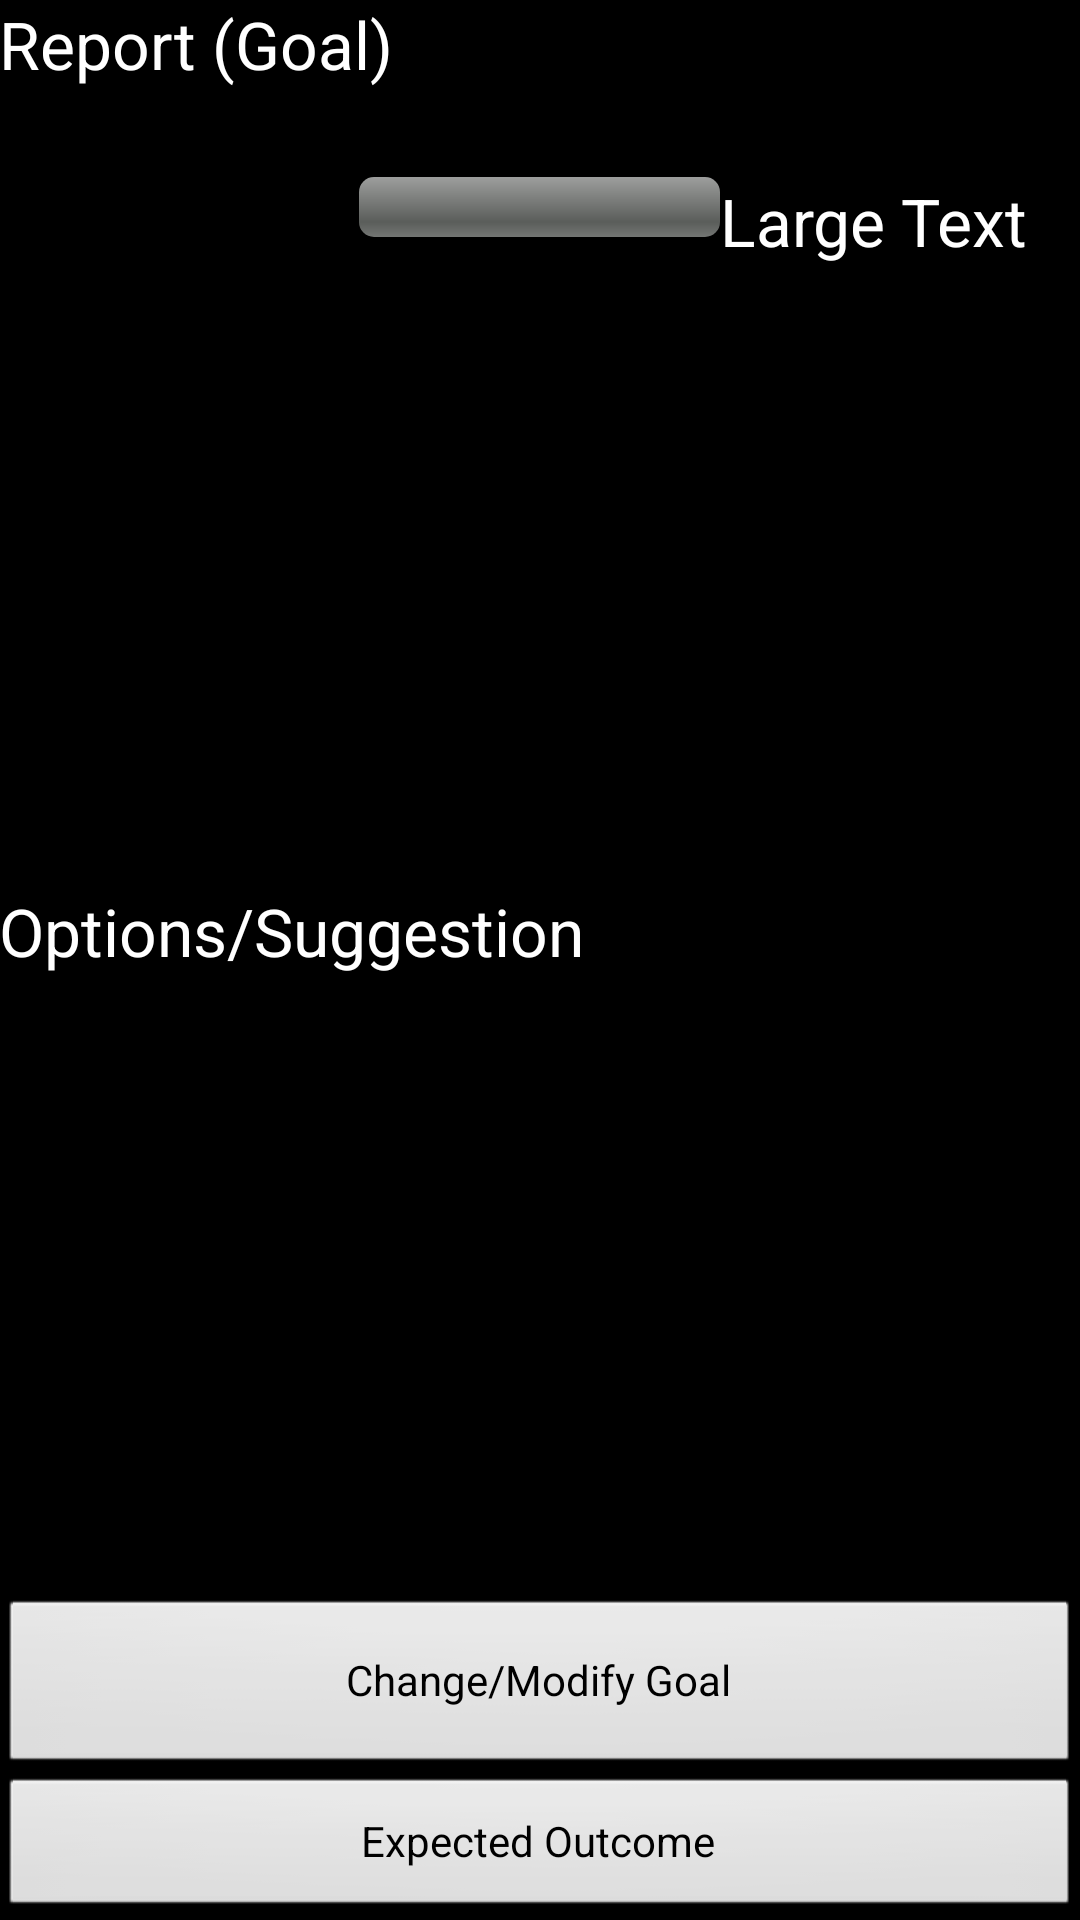

Here is an Android app screen rendered from its layout file. Give the layout XML and the strings, colors and styles it references.
<!-- AndroidManifest.xml: application theme AppTheme -->
<!-- res/layout/activity_requirement.xml -->
<LinearLayout xmlns:android="http://schemas.android.com/apk/res/android"
    xmlns:tools="http://schemas.android.com/tools"
    android:id="@+id/LinearLayout1"
    android:layout_width="match_parent"
    android:layout_height="match_parent"
    android:orientation="vertical"
    android:paddingBottom="@dimen/activity_vertical_margin"
    android:paddingLeft="@dimen/activity_horizontal_margin"
    android:paddingRight="@dimen/activity_horizontal_margin"
    android:paddingTop="@dimen/activity_vertical_margin"
    tools:context=".RequirementActivity" >

    <TextView
        android:id="@+id/txtCurrentTitle"
        android:layout_width="match_parent"
        android:layout_height="0dp"
        android:layout_weight=".5"
        android:text="Report (Goal)"
        android:textAppearance="?android:attr/textAppearanceLarge" />

    <LinearLayout
        android:layout_width="match_parent"
        android:layout_height="0dp"
        android:layout_weight="2"
        android:orientation="horizontal" >

        <LinearLayout
            android:id="@+id/layout1"
            android:layout_width="0dp"
            android:layout_height="match_parent"
            android:layout_weight="1"
            android:orientation="vertical" >

        </LinearLayout>

        <ProgressBar
            android:id="@+id/progressBar1"
            style="?android:attr/progressBarStyleHorizontal"
            android:layout_width="0dp"
            android:layout_height="wrap_content"
            android:layout_weight="1" />

        <TextView
            android:id="@+id/txtProgress"
            android:layout_width="0dp"
            android:layout_height="match_parent"
            android:layout_weight="1"
            android:text="Large Text"
            android:textAppearance="?android:attr/textAppearanceLarge" />

    </LinearLayout>

    <LinearLayout
        android:layout_width="match_parent"
        android:layout_height="0dp"
        android:layout_weight="2"
        android:orientation="vertical" >

        <TextView
            android:id="@+id/textView3"
            android:layout_width="match_parent"
            android:layout_height="wrap_content"
            android:text="Options/Suggestion"
            android:textAppearance="?android:attr/textAppearanceLarge" />

        <ListView
            android:id="@+id/listView1"
            android:layout_width="match_parent"
            android:layout_height="wrap_content" >
        </ListView>

    </LinearLayout>

    <Button
        android:id="@+id/btnAddItem"
        android:layout_width="match_parent"
        android:layout_height="0dp"
        android:layout_weight=".5"
        android:text="Change/Modify Goal" />

    <Button
        android:id="@+id/button1"
        android:layout_width="match_parent"
        android:layout_height="wrap_content"
        android:text="Expected Outcome" />

</LinearLayout>
<!-- resources referenced by this layout -->
<resources>
  <style name="AppTheme" parent="android:Theme.Black" />
</resources>
